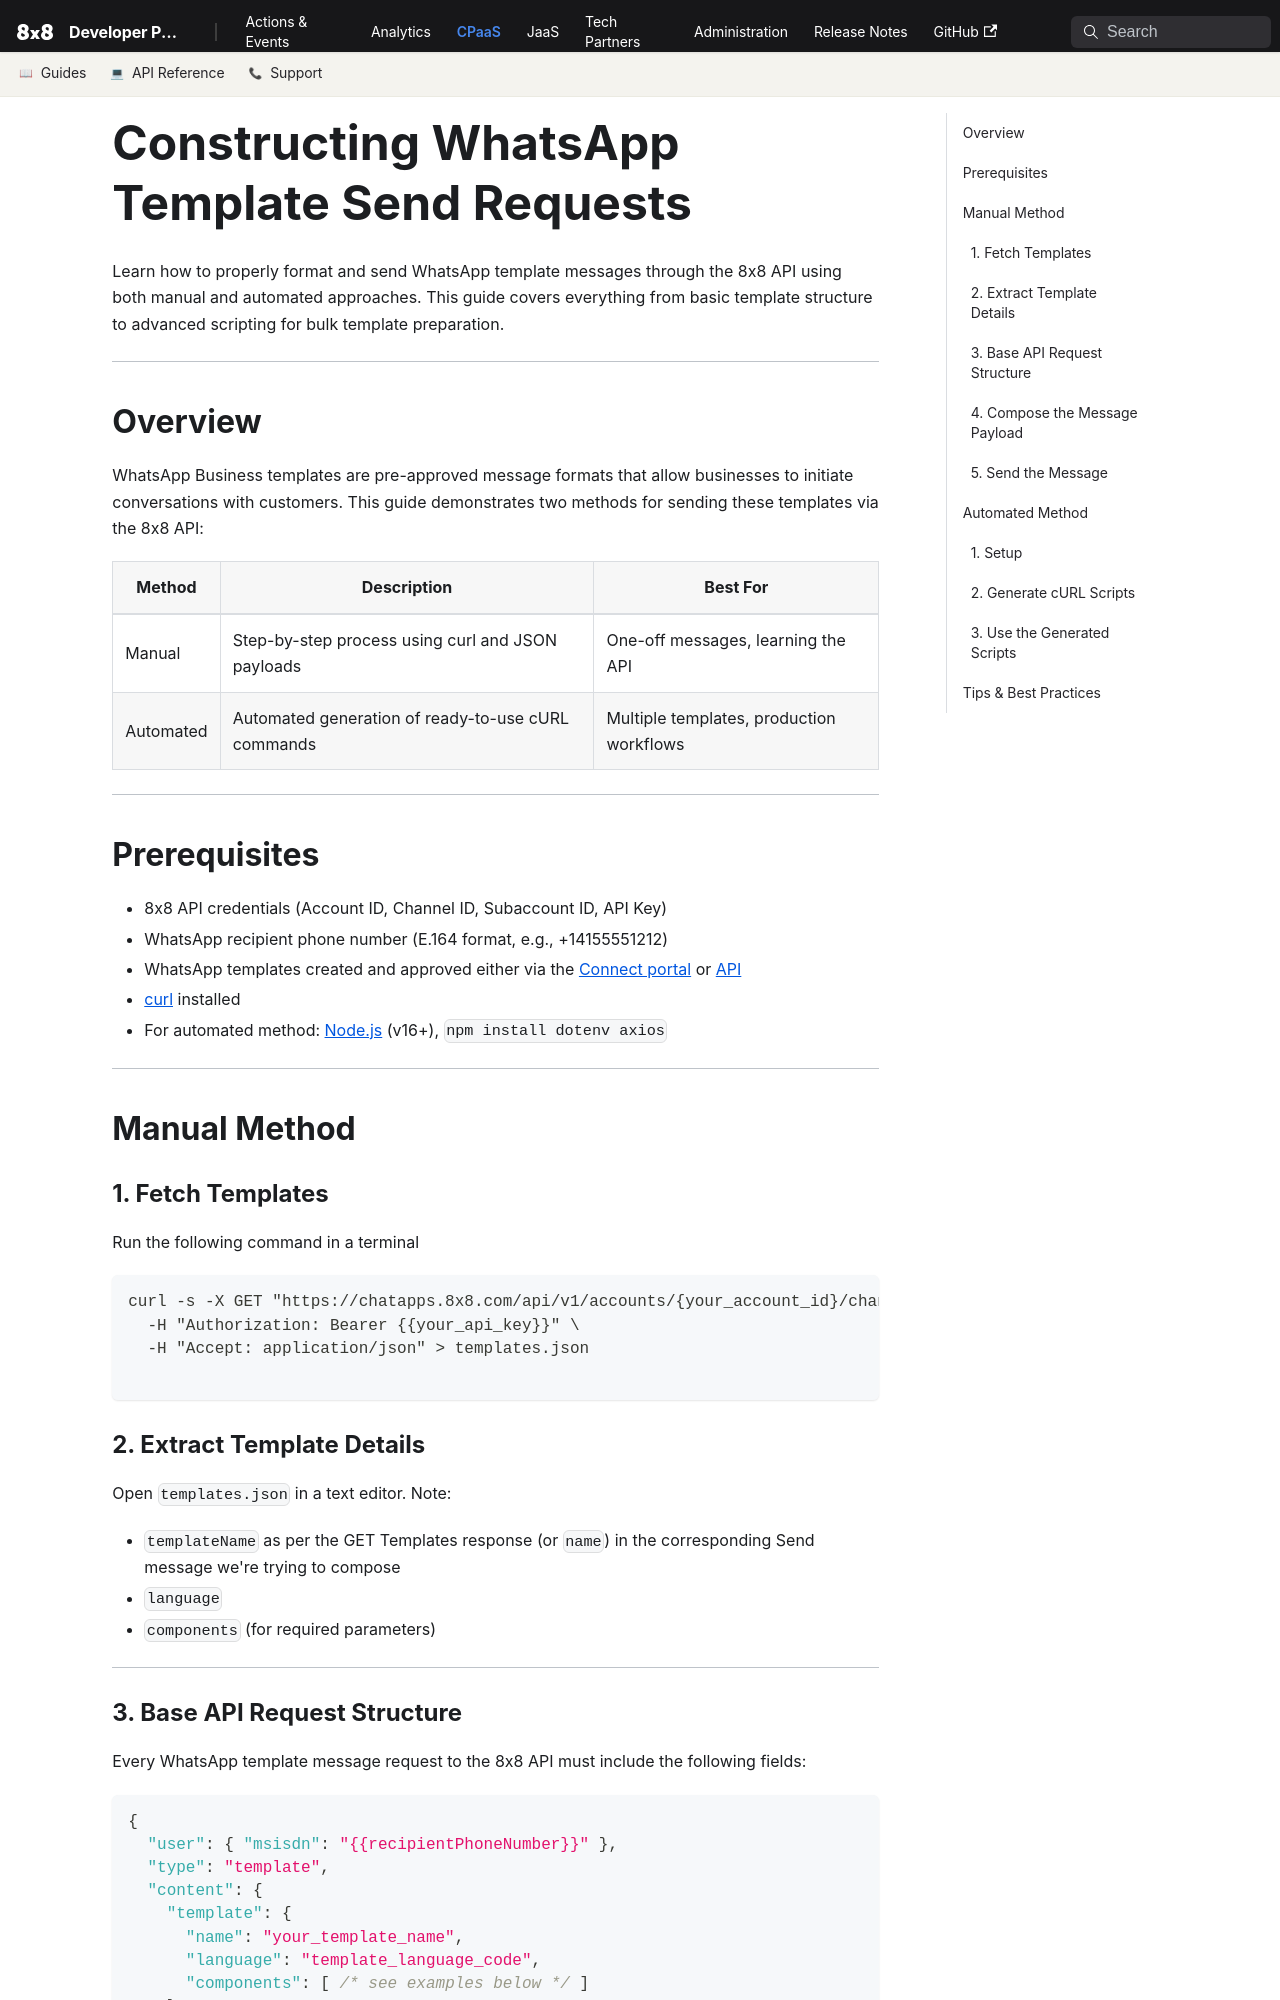

repository: 8x8Cloud/public-developer-docs · page: connect/docs/guide-creating-whatsapp-template-request/index.html · generator: docusaurus

# Constructing WhatsApp Template Send Requests

Learn how to properly format and send WhatsApp template messages through the 8x8 API using both manual and automated approaches. This guide covers everything from basic template structure to advanced scripting for bulk template preparation.

---

## Overview

WhatsApp Business templates are pre-approved message formats that allow businesses to initiate conversations with customers. This guide demonstrates two methods for sending these templates via the 8x8 API:

| Method | Description | Best For |
| --- | --- | --- |
| Manual | Step-by-step process using curl and JSON payloads | One-off messages, learning the API |
| Automated | Automated generation of ready-to-use cURL commands | Multiple templates, production workflows |

---

## Prerequisites

* 8x8 API credentials (Account ID, Channel ID, Subaccount ID, API Key)
* WhatsApp recipient phone number (E.164 format, e.g., +14155551212)
* WhatsApp templates created and approved either via the [Connect portal](/connect/docs/whatsapp-templates-management) or [API](/connect/reference/add-whatsapp-template)
* [curl](https://curl.se/) installed
* For automated method: [Node.js](https://nodejs.org/) (v16+), `npm install dotenv axios`

---

## Manual Method

### 1. Fetch Templates

Run the following command in a terminal

```bash
curl -s -X GET "https://chatapps.8x8.com/api/v1/accounts/{your_account_id}/channels/{your_channel_id}/templates" \
  -H "Authorization: Bearer {{your_api_key}}" \
  -H "Accept: application/json" > templates.json

```

### 2. Extract Template Details

Open `templates.json` in a text editor. Note:

* `templateName` as per the GET Templates response (or `name`) in the corresponding Send message we're trying to compose
* `language`
* `components` (for required parameters)

---
